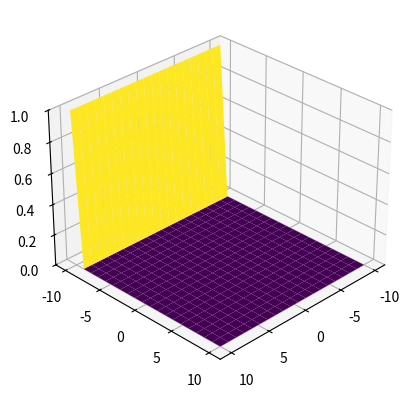

This chart was generated by the following Python code:
import math
import copy
import numpy as np
import matplotlib.pyplot as plt
import matplotlib.animation as animation
from mpl_toolkits import mplot3d


def data(i, ax, X, Y, Z, V, surface):
    Z.append(X * 0)
    V.append(X * 0) 
    # water propagation formule 
    for j in range(20): 
        for k in range(20):
            # corner cases
            if j == 0 and k == 0:
                V[i + 1][j][k] = V[i][j][k] + (Z[i][j + 1][k] + Z[i][j][k + 1] + 2 * Z[i][j][k]) / 4 - Z[i][j][k]
            elif j == 0 and k == 19:
                V[i + 1][j][k] = V[i][j][k] + (Z[i][j + 1][k] + Z[i][j][k - 1] + 2 * Z[i][j][k]) / 4 - Z[i][j][k]
            elif j == 19 and k == 0:
                V[i + 1][j][k] = V[i][j][k] + (Z[i][j - 1][k] + Z[i][j][k + 1] + 2 * Z[i][j][k]) / 4 - Z[i][j][k]
            elif j == 19 and k == 19:
                V[i + 1][j][k] = V[i][j][k] + (Z[i][j - 1][k] + Z[i][j][k - 1] + 2 * Z[i][j][k]) / 4 - Z[i][j][k]
            # edge cases
            elif j == 0:
                V[i + 1][j][k] = V[i][j][k] + (Z[i][j + 1][k] + Z[i][j][k + 1] + Z[i][j][k - 1] + Z[i][j][k]) / 4 - Z[i][j][k]
            elif j == 19:
                V[i + 1][j][k] = V[i][j][k] + (Z[i][j - 1][k] + Z[i][j][k + 1] + Z[i][j][k - 1] + Z[i][j][k]) / 4 - Z[i][j][k]
            elif k == 0:
                V[i + 1][j][k] = V[i][j][k] + (Z[i][j + 1][k] + Z[i][j - 1][k] + Z[i][j][k + 1] + Z[i][j][k]) / 4 - Z[i][j][k]
            elif k == 19:
                V[i + 1][j][k] = V[i][j][k] + (Z[i][j + 1][k] + Z[i][j - 1][k] + Z[i][j][k - 1] + Z[i][j][k]) / 4 - Z[i][j][k]
            #general case
            else:
                V[i + 1][j][k] = V[i][j][k] + (Z[i][j + 1][k] + Z[i][j - 1][k] + Z[i][j][k + 1] + Z[i][j][k - 1]) / 4 - Z[i][j][k]
            V[i + 1][j][k] *= 0.95
            Z[i + 1][j][k] = Z[i][j][k] + V[i + 1][j][k]
    ax.clear()
    ax.set_zlim(0, 1)
    surface = ax.plot_surface(X, Y, Z[i], rstride=1, cstride=1,
        cmap='viridis', edgecolor='none')
    return(surface)

def main():
    x = np.linspace(-10, 10, 20)
    y = np.linspace(-10, 10, 20)
    X, Y = np.meshgrid(x, y)
    Z = []
    Z.append(X * 0) 
    V = []
    V.append(X * 0) 
    #center area where the water comes from
    for j in range(len(Z[0])):
        for k in range(len(Z[0][j])):
            Z[0][j][k] = 1 if j == 0 else Z[0][j][k]
    fig = plt.figure()
    ax = plt.axes(projection='3d')
    ax.set_zlim(0, 1)
    surface = ax.plot_surface(X, Y, Z[0], rstride=1, cstride=1,
        cmap='viridis', edgecolor='none')
    ani = animation.FuncAnimation(fig, data, fargs=(ax, X, Y, Z, V, surface), interval=10, blit=False)

    ax.view_init(30, 45)

    plt.show()

if __name__ == "__main__":
    main()